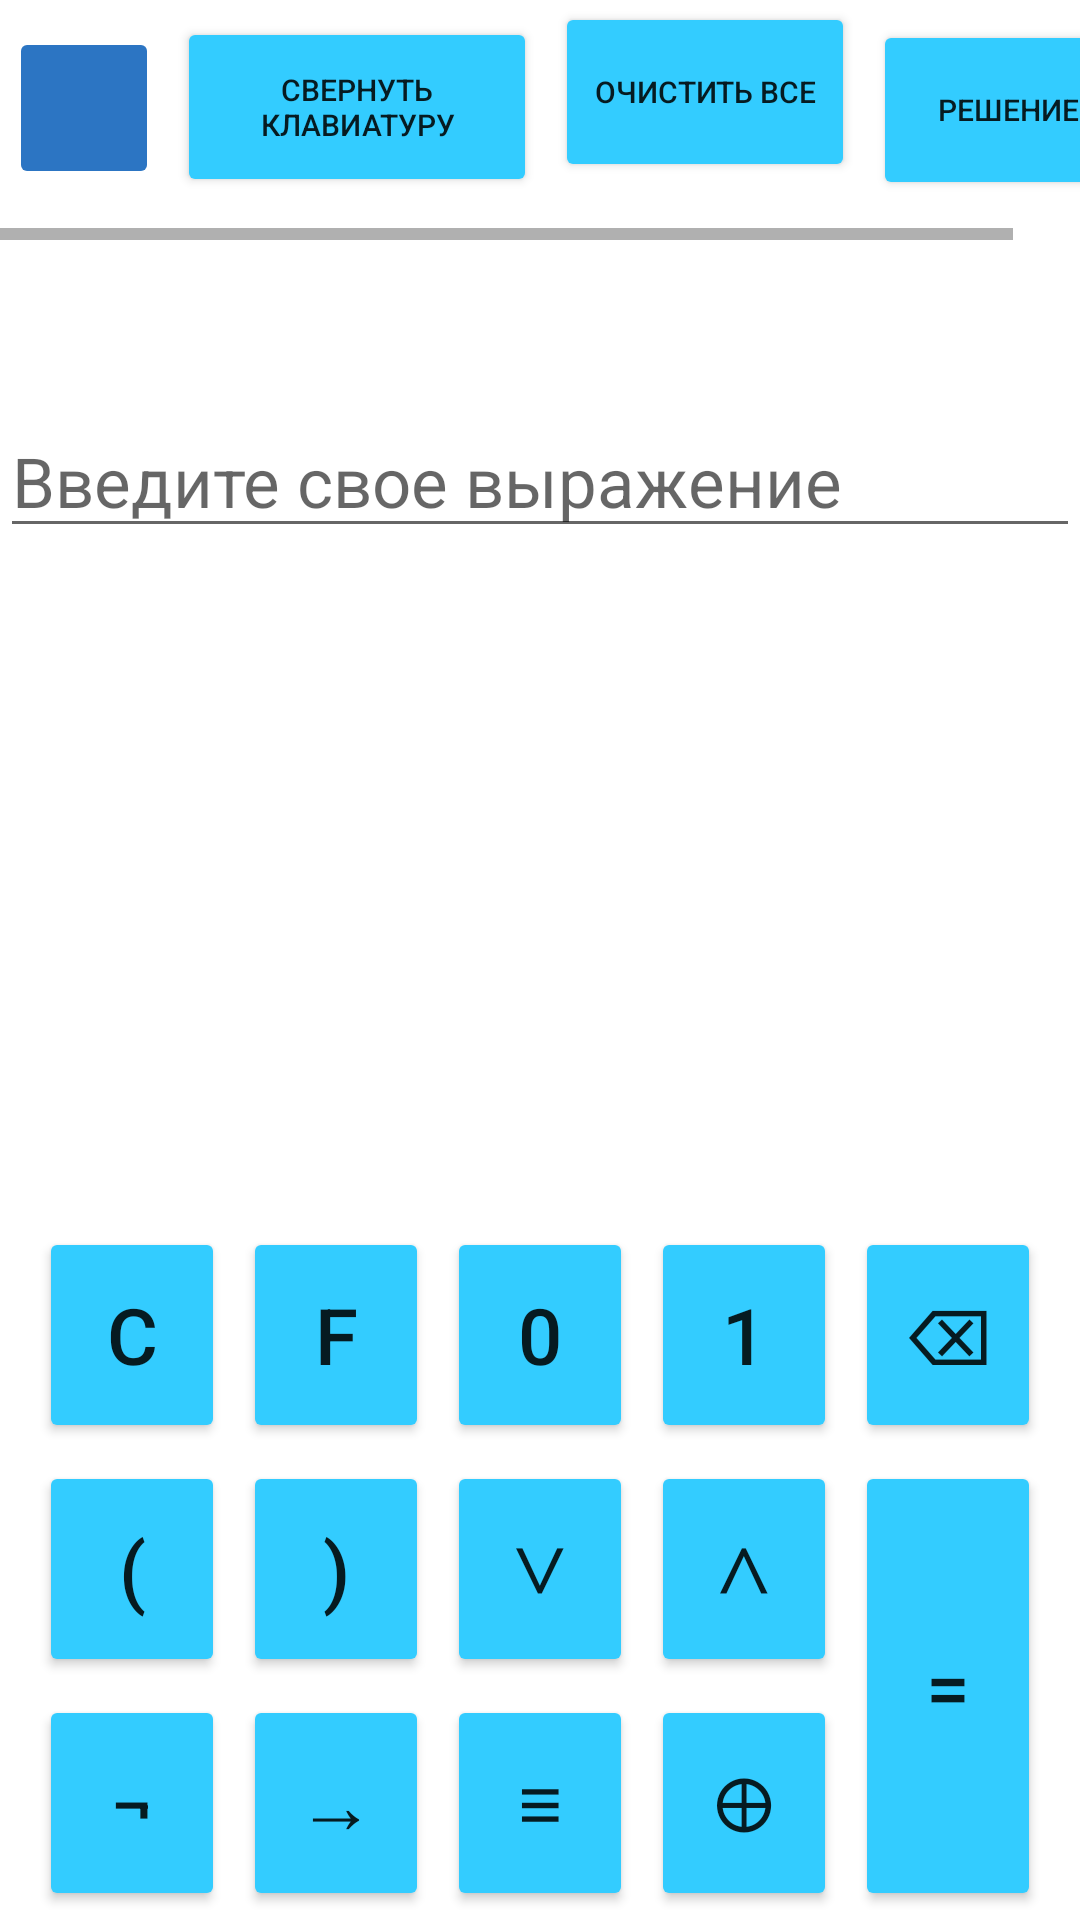

Write the Android layout XML for this screen, with the resource values it uses.
<!-- AndroidManifest.xml: application theme Theme.BoolTrainer -->
<!-- res/layout/exercise.xml -->
<?xml version="1.0" encoding="utf-8"?>
<LinearLayout
    android:orientation="vertical"
    xmlns:android="http://schemas.android.com/apk/res/android"
    xmlns:app="http://schemas.android.com/apk/res-auto"
    xmlns:tools="http://schemas.android.com/tools"
    android:layout_width="match_parent"
    android:layout_height="match_parent"
    tools:context=".ExerciseActivity">

    <HorizontalScrollView
        android:layout_width="wrap_content"
        android:layout_height="wrap_content"
        android:orientation="horizontal">

        <LinearLayout
            android:id="@+id/topbar"
            android:layout_width="match_parent"
            android:layout_height="80dp"
            android:layout_alignParentRight="true"
            android:gravity="center_horizontal"
            android:orientation="horizontal">

            <ImageButton
                style="@style/mainbuttons"
                android:layout_width="50dp"
                android:layout_height="54dp"
                android:layout_marginHorizontal="3dp"
                android:layout_marginTop="9dp"
                android:onClick="back"
                android:scaleType="fitCenter"
                android:src="@drawable/backicon"
                android:textSize="30sp" />

            <Button
                android:layout_width="120dp"
                android:layout_height="60dp"
                android:onClick="opencloseKeyboard"
                android:text="свернуть клавиатуру"
                android:textSize="10sp"
                android:layout_marginHorizontal="3dp"
                />

            <Button
                android:layout_width="100dp"
                android:layout_height="60dp"
                android:onClick="fullClean"
                android:layout_marginTop="0.7dp"
                android:text="очистить все"
                android:textSize="10sp"
                android:layout_marginHorizontal="3dp"
                />

            <Button
                android:layout_width="90dp"
                android:layout_height="60dp"
                android:onClick="getResult"
                android:layout_marginTop="6.7dp"
                android:text="решение"
                android:textSize="10sp"
                android:layout_marginHorizontal="3dp"
                />
        </LinearLayout>
    </HorizontalScrollView>

    <RelativeLayout
        android:layout_width="match_parent"
        android:layout_height="match_parent"
        android:id="@+id/huy">
        <ScrollView
            android:layout_width="match_parent"
            android:layout_height="wrap_content"
            android:layout_alignParentTop="true"
            android:layout_above="@+id/Keyboard"
            >
            <LinearLayout
                android:layout_width="match_parent"
                android:layout_height="wrap_content"
                android:orientation="vertical"
                android:id="@+id/topWindow"
                >
                <TextView
                    android:layout_height="wrap_content"
                    android:layout_width="match_parent"
                    android:layout_margin="10dp"
                    android:id="@+id/text"
                    android:fontFamily="sans-serif"
                    android:textSize="26sp"
                 />
                <EditText
                    android:id="@+id/newSolve"
                    android:textSize="23sp"
                    android:hint="Введите свое выражение"
                    android:layout_width="match_parent"
                    android:layout_height="wrap_content"
                    android:inputType="textMultiLine"/>
            </LinearLayout>
        </ScrollView>
        <LinearLayout
            android:layout_centerHorizontal="true"
            android:layout_alignParentBottom="true"
            android:layout_width="wrap_content"
            android:layout_height="wrap_content"
            android:id = "@+id/Keyboard"
            android:orientation="vertical"
            android:layout_marginTop="8dp"
            >
            <HorizontalScrollView
                android:layout_width="match_parent"
                android:layout_height="wrap_content"
                android:orientation="horizontal"
                >
                <LinearLayout
                    android:id="@+id/field_for_letters"
                    android:layout_width="match_parent"
                    android:layout_height="wrap_content"
                    android:orientation="horizontal"
                    >
                </LinearLayout>
            </HorizontalScrollView>
            <GridLayout xmlns:android="http://schemas.android.com/apk/res/android"
                android:layout_width="wrap_content"
                android:layout_height="wrap_content"
                android:rowCount="3"
                android:columnCount="5"
                >
                <Button
                    android:text="C"
                    android:onClick="clear"
                    android:textSize="26sp"
                    android:layout_width="@dimen/btn_weight"
                    android:layout_height="72dp"
                    android:layout_margin="3dp"
                    app:cornerRadius="36dp"
                    />
                <Button
                    android:text="F"
                    android:onClick="backSolve"
                    android:textSize="26sp"
                    android:layout_width="62dp"
                    android:layout_height="72dp"
                    android:layout_margin="3dp"
                    app:cornerRadius="36dp"
                    />
                <Button
                    android:text="0"
                    android:id="@+id/btn_null"
                    android:onClick="inNewSolve"
                    android:textSize="26sp"
                    android:layout_width="62dp"
                    android:layout_height="72dp"
                    android:layout_margin="3dp"
                    app:cornerRadius="36dp"
                    />
                <Button
                    android:text="1"
                    android:onClick="inNewSolve"
                    android:id="@+id/btn_one"
                    android:textSize="26sp"
                    android:layout_width="62dp"
                    android:layout_height="72dp"
                    android:layout_margin="3dp"
                    app:cornerRadius="36dp"
                    />
                <Button
                    android:text="⌫"
                    android:onClick="backspace"
                    android:id="@+id/btn_backspace"
                    android:textSize="26sp"
                    android:layout_width="62dp"
                    android:layout_height="72dp"
                    android:layout_margin="3dp"
                    app:cornerRadius="36dp"
                    />
                <Button
                    android:text="("
                    android:onClick="inNewSolve"
                    android:id="@+id/btn_leftbracket"
                    android:textSize="26sp"
                    android:layout_width="62dp"
                    android:layout_height="72dp"
                    android:layout_margin="3dp"
                    app:cornerRadius="36dp"
                    />
                <Button
                    android:text=")"
                    android:onClick="inNewSolve"
                    android:id="@+id/btn_rightbracket"
                    android:textSize="26sp"
                    android:layout_width="62dp"
                    android:layout_height="72dp"
                    android:layout_margin="3dp"
                    app:cornerRadius="36dp"
                    />
                <Button
                    android:text="∨"
                    android:onClick="inNewSolve"
                    android:id="@+id/btn_or"
                    android:textSize="26sp"
                    android:layout_width="62dp"
                    android:layout_height="72dp"
                    android:layout_margin="3dp"
                    app:cornerRadius="36dp"
                    />
                <Button
                    android:text="∧"
                    android:onClick="inNewSolve"
                    android:id="@+id/btn_and"
                    android:textSize="26sp"
                    android:layout_width="62dp"
                    android:layout_height="72dp"
                    android:layout_margin="3dp"
                    app:cornerRadius="36dp"
                    />
                <Button
                    android:text="="
                    android:onClick="NextSolve"
                    android:id="@+id/btn_next"
                    android:textSize="26sp"
                    android:layout_width="62dp"
                    android:layout_height="150dp"
                    android:layout_margin="3dp"
                    android:layout_rowSpan="2"
                    app:cornerRadius="36dp"
                    />
                <Button
                    android:text="¬"
                    android:onClick="inNewSolve"
                    android:id="@+id/btn_not"
                    android:textSize="26sp"
                    android:layout_width="62dp"
                    android:layout_height="72dp"
                    android:layout_margin="3dp"
                    app:cornerRadius="36dp"
                    />
                <Button
                    android:text="→"
                    android:onClick="inNewSolve"
                    android:id="@+id/btn_implication"
                    android:textSize="26sp"
                    android:layout_width="62dp"
                    android:layout_height="72dp"
                    android:layout_margin="3dp"
                    app:cornerRadius="36dp"
                    />
                <Button
                    android:text="≡"
                    android:onClick="inNewSolve"
                    android:id="@+id/btn_equivalence"
                    android:textSize="26sp"
                    android:layout_width="62dp"
                    android:layout_height="72dp"
                    android:layout_margin="3dp"
                    app:cornerRadius="36dp"
                    />
                <Button
                    android:text="⊕"
                    android:onClick="inNewSolve"
                    android:id="@+id/btn_xor"
                    android:textSize="26sp"
                    android:layout_width="62dp"
                    android:layout_height="72dp"
                    android:layout_margin="3dp"
                    app:cornerRadius="36dp"
                    />
            </GridLayout>
        </LinearLayout>
    </RelativeLayout>
</LinearLayout>
<!-- resources referenced by this layout -->
<resources>
  <dimen name="btn_weight">62dp</dimen>
  <style name="mainbuttons">
          <item name="android:backgroundTint">@color/darkBlue</item>
      </style>
  <style name="Theme.BoolTrainer" parent="Theme.MaterialComponents.DayNight.NoActionBar">
          
          <item name="colorPrimary">@color/darkBlue</item>
          <item name="colorPrimaryVariant">@color/whiteblue</item>
          <item name="colorOnPrimary">@color/white</item>
          
          <item name="colorSecondary">@color/darkBlue</item>
          <item name="colorSecondaryVariant">@color/darkBlue</item>
          <item name="colorOnSecondary">@color/black</item>
          <item name="android:buttonStyle">@style/MyButton</item>
          <item name="android:textViewStyle">@style/MyText</item>
      </style>
  <color name="darkBlue">#2c75c3</color>
  <color name="whiteblue">#3cf</color>
  <color name="white">#FFFFFFFF</color>
  <color name="black">#FF000000</color>
  <style name="MyButton" parent="Widget.AppCompat.Button">
          <item name="android:backgroundTint">@color/whiteblue</item>
      </style>
  <style name="MyText" parent="Widget.AppCompat.TextView">
          <item name="android:textColor">@color/black</item>
          <item name="android:textIsSelectable">true</item>
      </style>
</resources>
